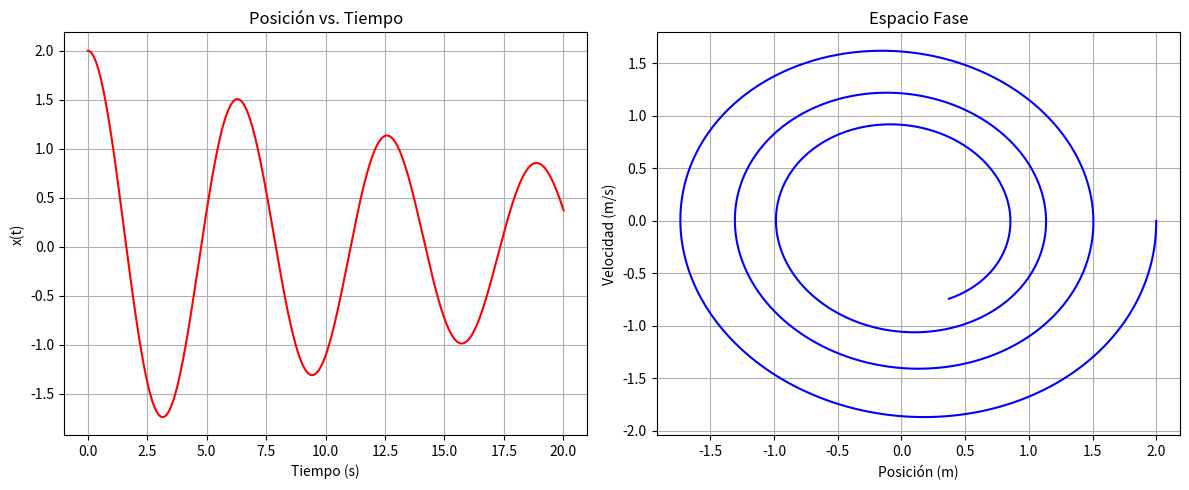

Here is the Python script that generated this plot:
import numpy as np
import matplotlib.pyplot as plt

# Parámetros
k = 1.0      # Constante del resorte (N/m)
alpha = 0.1  # Coeficiente de amortiguamiento
x0 = 2.0     # Posición inicial (m)
v0 = 0.0     # Velocidad inicial (m/s)
t_max = 20.0 # Tiempo máximo (s)
dt = 0.01    # Paso de tiempo (s)

# Inicializaciónw
t = np.arange(0, t_max + dt, dt)
x = np.zeros_like(t)
v = np.zeros_like(t)
x[0], v[0] = x0, v0

# Método de Euler
for i in range(1, len(t)):
    x[i] = x[i-1] + v[i-1] * dt
    v[i] = v[i-1] + (-k * x[i-1] - alpha * v[i-1]) * dt

# Gráficos
plt.figure(figsize=(12, 5))
plt.subplot(1, 2, 1)
plt.plot(t, x, 'r-', label='Posición')
plt.xlabel("Tiempo (s)")
plt.ylabel("x(t)")
plt.title("Posición vs. Tiempo")
plt.grid(True)

plt.subplot(1, 2, 2)
plt.plot(x, v, 'b-')
plt.xlabel("Posición (m)")
plt.ylabel("Velocidad (m/s)")
plt.title("Espacio Fase")
plt.grid(True)
plt.tight_layout()
plt.show()